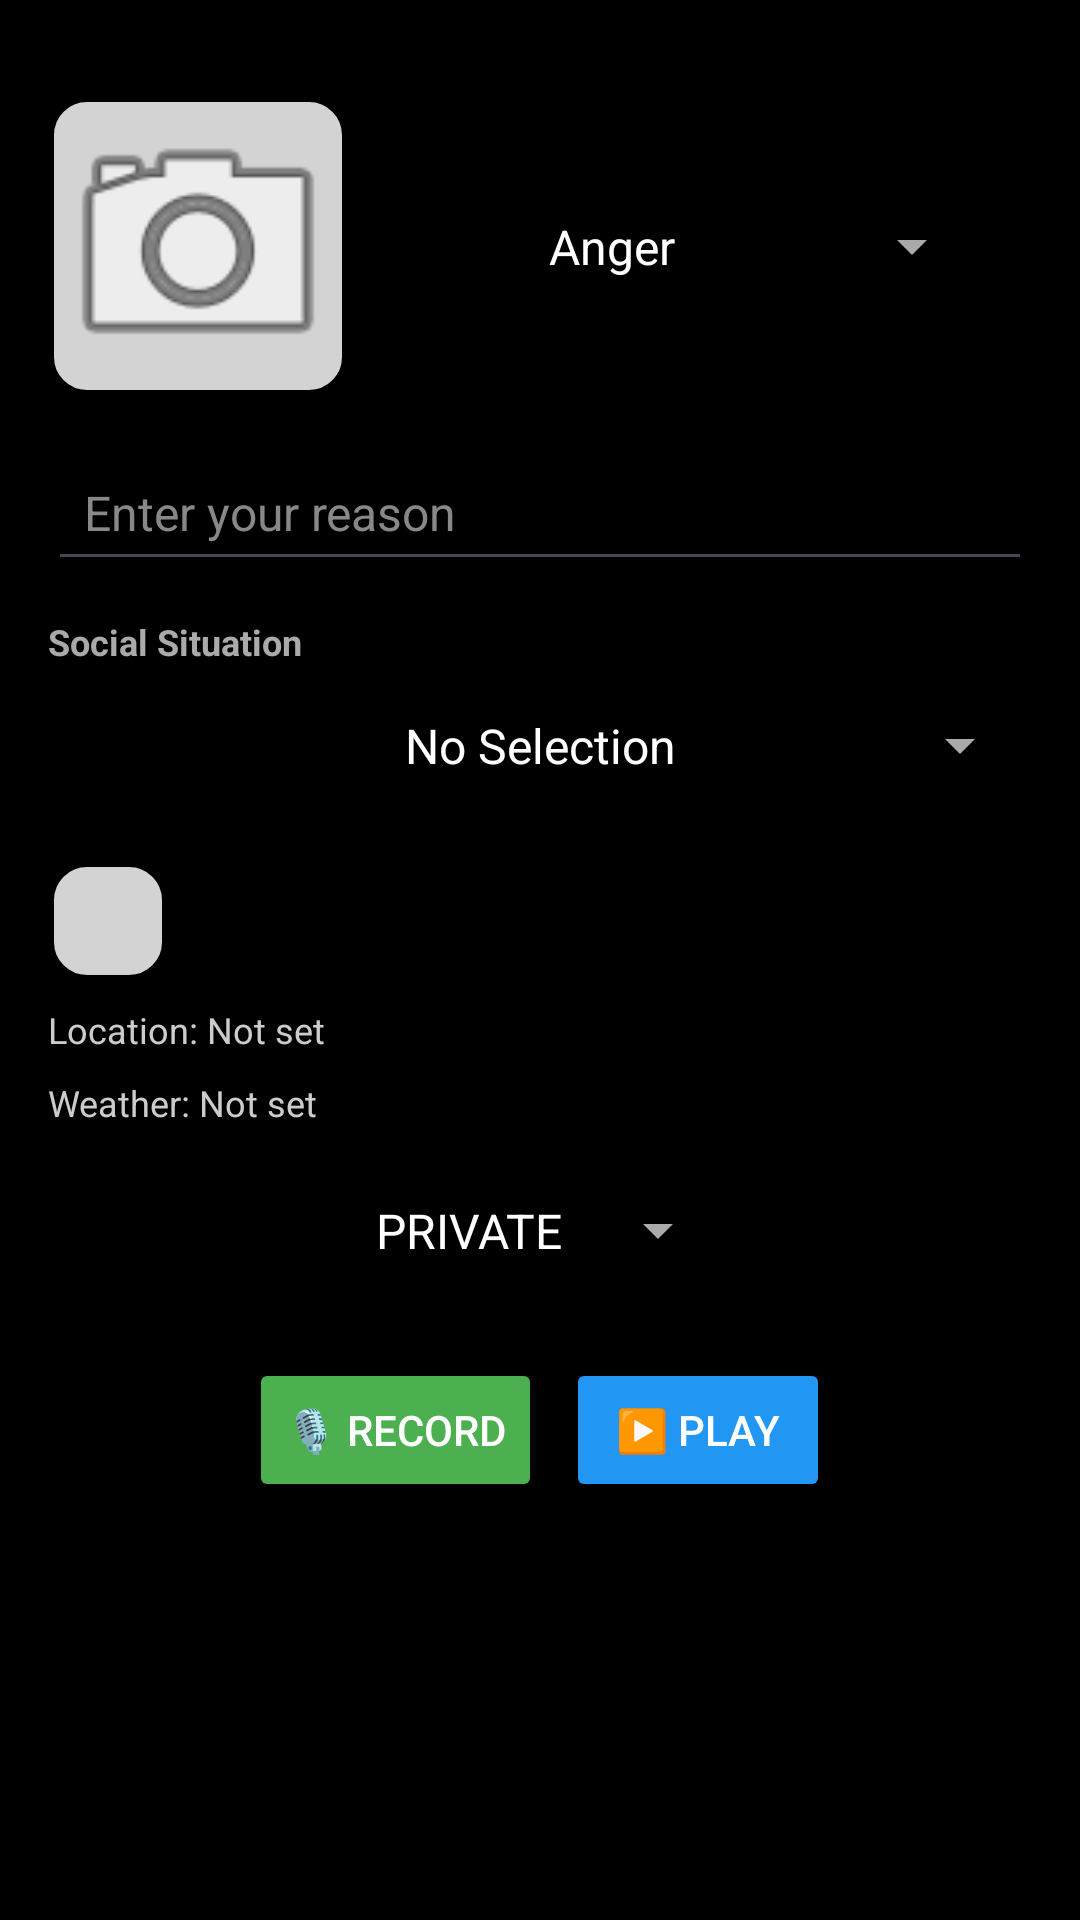

Here is an Android app screen rendered from its layout file. Give the layout XML and the strings, colors and styles it references.
<!-- AndroidManifest.xml: application theme Theme.AnDroids -->
<!-- res/layout/dialog_add_mood.xml -->
<?xml version="1.0" encoding="utf-8"?>
<androidx.constraintlayout.widget.ConstraintLayout
    xmlns:android="http://schemas.android.com/apk/res/android"
    xmlns:app="http://schemas.android.com/apk/res-auto"
    android:layout_width="match_parent"
    android:layout_height="match_parent"
    android:padding="16dp"
    android:background="@android:color/black">

    <ImageView
        android:id="@+id/uploadImage"
        android:layout_width="100dp"
        android:layout_height="100dp"
        android:layout_marginTop="16dp"
        android:scaleType="centerCrop"
        android:contentDescription="Upload Image"
        android:background="@drawable/image_border"
        android:src="@android:drawable/ic_menu_camera"
        app:layout_constraintTop_toTopOf="parent"
        app:layout_constraintStart_toStartOf="parent" />

    <Spinner
        android:id="@+id/emotionSpinner"
        android:layout_width="0dp"
        android:layout_height="45dp"
        android:layout_marginStart="12dp"
        android:layout_marginEnd="16dp"
        android:backgroundTint="@android:color/darker_gray"
        android:popupBackground="@android:color/black"
        android:entries="@array/emotions_array"
        android:textAlignment="center"
        app:layout_constraintTop_toTopOf="@id/uploadImage"
        app:layout_constraintBottom_toBottomOf="@id/uploadImage"
        app:layout_constraintStart_toEndOf="@id/uploadImage"
        app:layout_constraintEnd_toEndOf="parent" />

    <EditText
        android:id="@+id/reasonEditText"
        android:layout_width="0dp"
        android:layout_height="wrap_content"
        android:layout_marginTop="16dp"
        android:hint="Enter your reason"
        android:textColor="@android:color/white"
        android:textColorHint="#888"
        android:padding="12dp"
        android:textSize="16sp"
        app:layout_constraintTop_toBottomOf="@id/uploadImage"
        app:layout_constraintStart_toStartOf="parent"
        app:layout_constraintEnd_toEndOf="parent" />

    <TextView
        android:id="@+id/textView2"
        android:layout_width="wrap_content"
        android:layout_height="wrap_content"
        android:text="Social Situation"
        android:textColor="#AAAAAA"
        android:textSize="12sp"
        android:textStyle="bold"
        android:layout_marginTop="12dp"
        app:layout_constraintTop_toBottomOf="@id/reasonEditText"
        app:layout_constraintStart_toStartOf="parent" />

    <Spinner
        android:id="@+id/socialSituationSpinner"
        android:layout_width="0dp"
        android:layout_height="45dp"
        android:layout_marginTop="4dp"
        android:backgroundTint="@android:color/darker_gray"
        android:popupBackground="@android:color/black"
        android:entries="@array/social_situations"
        android:padding="8dp"
        android:textAlignment="center"
        app:layout_constraintTop_toBottomOf="@id/textView2"
        app:layout_constraintStart_toStartOf="parent"
        app:layout_constraintEnd_toEndOf="parent" />

    <ImageView
        android:id="@+id/locationButton"
        android:layout_width="40dp"
        android:layout_height="40dp"
        android:layout_marginTop="16dp"
        android:background="@drawable/image_border"
        android:padding="8dp"
        android:src="@drawable/ic_location_add"
        android:contentDescription="Get Location"
        app:layout_constraintTop_toBottomOf="@id/socialSituationSpinner"
        app:layout_constraintStart_toStartOf="parent" />

    <TextView
        android:id="@+id/locationText"
        android:layout_width="0dp"
        android:layout_height="wrap_content"
        android:text="Location: Not set"
        android:textSize="12sp"
        android:textColor="#CCCCCC"
        android:layout_marginTop="8dp"
        app:layout_constraintTop_toBottomOf="@id/locationButton"
        app:layout_constraintStart_toStartOf="parent"
        app:layout_constraintEnd_toEndOf="parent" />

    <TextView
        android:id="@+id/weatherText"
        android:layout_width="0dp"
        android:layout_height="wrap_content"
        android:text="Weather: Not set"
        android:textSize="12sp"
        android:textColor="#CCCCCC"
        android:layout_marginTop="8dp"
        app:layout_constraintTop_toBottomOf="@id/locationText"
        app:layout_constraintStart_toStartOf="parent"
        app:layout_constraintEnd_toEndOf="parent" />

    <Spinner
        android:id="@+id/privacySpinner"
        android:layout_width="wrap_content"
        android:layout_height="45dp"
        android:layout_marginTop="12dp"
        android:backgroundTint="@android:color/darker_gray"
        android:popupBackground="@android:color/black"
        android:entries="@array/privacy_options"
        android:textAlignment="center"
        app:layout_constraintTop_toBottomOf="@id/weatherText"
        app:layout_constraintStart_toStartOf="parent"
        app:layout_constraintEnd_toEndOf="parent" />

    <LinearLayout
        android:id="@+id/voiceNoteLayout"
        android:layout_width="0dp"
        android:layout_height="wrap_content"
        android:layout_marginTop="20dp"
        android:gravity="center"
        android:orientation="horizontal"
        app:layout_constraintTop_toBottomOf="@id/privacySpinner"
        app:layout_constraintStart_toStartOf="parent"
        app:layout_constraintEnd_toEndOf="parent">

        <Button
            android:id="@+id/recordVoiceButton"
            android:layout_width="wrap_content"
            android:layout_height="wrap_content"
            android:text="🎙 Record"
            android:backgroundTint="#4CAF50"
            android:textColor="#FFFFFF" />

        <Button
            android:id="@+id/playVoiceButton"
            android:layout_width="wrap_content"
            android:layout_height="wrap_content"
            android:text="▶️ Play"
            android:layout_marginStart="8dp"
            android:backgroundTint="#2196F3"
            android:textColor="#FFFFFF" />
    </LinearLayout>

</androidx.constraintlayout.widget.ConstraintLayout>
<!-- resources referenced by this layout -->
<resources>
  <string-array name="emotions_array">
          <item>Anger</item>
          <item>Confusion</item>
          <item>Disgust</item>
          <item>Fear</item>
          <item>Happiness</item>
          <item>Sadness</item>
          <item>Shame</item>
          <item>Surprise</item>
      </string-array>
  <string-array name="privacy_options">
          <item>PRIVATE</item>
          <item>PUBLIC</item>
      </string-array>
  <string-array name="social_situations">
          <item>No Selection</item>
          <item>Alone</item>
          <item>With one other person</item>
          <item>With two to several people</item>
          <item>With a crowd</item>
      </string-array>
  <!-- drawable image_border (drawable) -->
  <shape xmlns:android="http://schemas.android.com/apk/res/android" android:shape="rectangle">
      <corners android:radius="12dp" />
      <solid android:color="@color/gray" />
      <stroke android:width="2dp" android:color="@color/black"/>
  </shape>
  <style name="Theme.AnDroids" parent="Theme.Material3.DayNight.NoActionBar">
          <item name="colorPrimary">@color/black</item>
          <item name="colorOnPrimary">@color/white</item>
          <item name="android:windowBackground">@color/black</item>
          <item name="android:textColorPrimary">@color/white</item>
          <item name="android:navigationBarColor">@color/black</item>
          <item name="android:statusBarColor">@color/black</item>
          <item name="android:forceDarkAllowed">true</item>
      </style>
  <color name="gray">#D3D3D3</color>
  <color name="black">#000000</color>
  <color name="white">#FFFFFF</color>
</resources>
